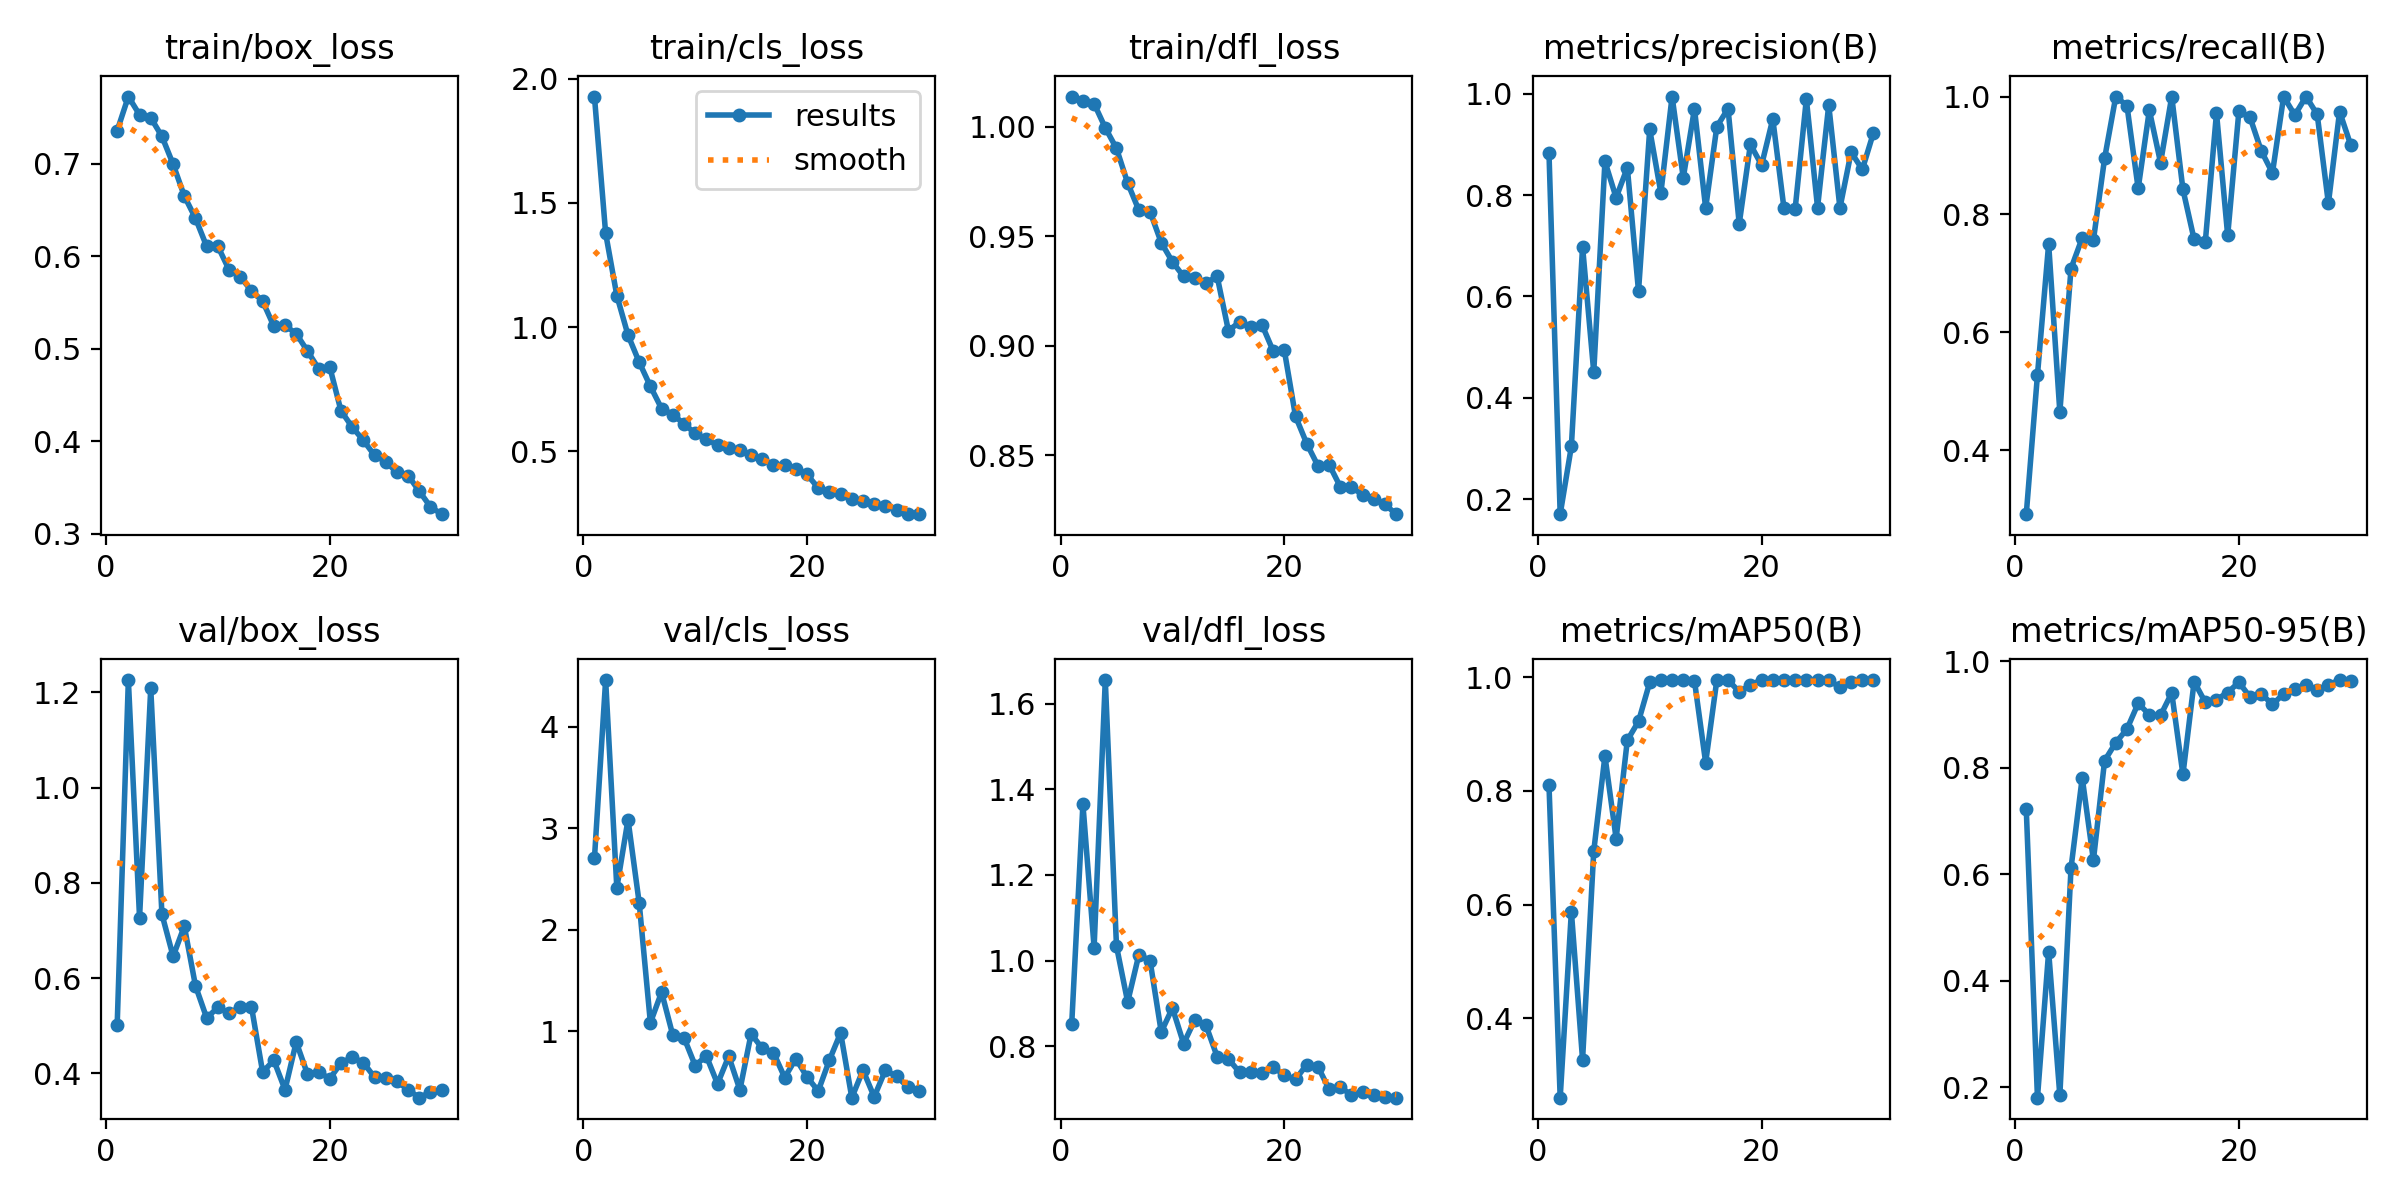

The file beside this chart, header and first rows:
epoch, time, train/box_loss, train/cls_loss, train/dfl_loss, metrics/precision(B), metrics/recall(B), metrics/mAP50(B), metrics/mAP50-95(B), val/box_loss, val/cls_loss, val/dfl_loss, lr/pg0, lr/pg1, lr/pg2
1, 537.3, 0.7356, 1.928, 1.014, 0.8822, 0.2917, 0.8098, 0.722, 0.5013, 2.702, 0.8518, 0.0005489, 0.0005489, 0.0005489
2, 1055, 0.7724, 1.378, 1.012, 0.1708, 0.5278, 0.2602, 0.1803, 1.226, 4.46, 1.366, 0.001068, 0.001068, 0.001068
3, 1571, 0.7528, 1.127, 1.011, 0.3045, 0.75, 0.5875, 0.4548, 0.7271, 2.412, 1.03, 0.001551, 0.001551, 0.001551
4, 2155, 0.7496, 0.9675, 0.9995, 0.6981, 0.4649, 0.3271, 0.1845, 1.208, 3.084, 1.655, 0.001502, 0.001502, 0.001502
5, 2722, 0.7294, 0.8586, 0.9901, 0.4508, 0.7083, 0.694, 0.612, 0.7341, 2.262, 1.034, 0.001447, 0.001447, 0.001447
6, 3298, 0.6993, 0.7612, 0.9743, 0.8661, 0.7602, 0.8614, 0.7814, 0.6457, 1.082, 0.9033, 0.001392, 0.001392, 0.001392
7, 3988, 0.665, 0.6717, 0.9619, 0.7947, 0.7565, 0.7159, 0.6265, 0.7092, 1.384, 1.014, 0.001337, 0.001337, 0.001337
8, 4577, 0.6409, 0.6476, 0.9613, 0.8541, 0.8951, 0.8891, 0.8135, 0.5838, 0.9597, 0.9999, 0.001282, 0.001282, 0.001282
9, 5174, 0.6104, 0.6103, 0.9472, 0.6105, 1, 0.9222, 0.8474, 0.5165, 0.9355, 0.8331, 0.001227, 0.001227, 0.001227
10, 5737, 0.6106, 0.5716, 0.9384, 0.9292, 0.9845, 0.9908, 0.8729, 0.5387, 0.66, 0.8893, 0.001172, 0.001172, 0.001172
11, 6298, 0.5852, 0.55, 0.9317, 0.8043, 0.844, 0.995, 0.9212, 0.5266, 0.7542, 0.806, 0.001117, 0.001117, 0.001117
12, 6918, 0.5776, 0.523, 0.9312, 0.9941, 0.9768, 0.995, 0.8998, 0.5394, 0.4792, 0.8614, 0.001062, 0.001062, 0.001062
13, 7521, 0.5627, 0.5119, 0.9288, 0.8341, 0.8878, 0.995, 0.8985, 0.5403, 0.7516, 0.8487, 0.001007, 0.001007, 0.001007
14, 8122, 0.5514, 0.5038, 0.9317, 0.97, 1, 0.9937, 0.9409, 0.403, 0.4199, 0.7754, 0.0009519, 0.0009519, 0.0009519
15, 8639, 0.5243, 0.4847, 0.907, 0.7743, 0.8425, 0.8498, 0.7875, 0.4276, 0.972, 0.7703, 0.0008968, 0.0008968, 0.0008968
16, 9152, 0.5251, 0.4667, 0.9108, 0.9349, 0.7577, 0.995, 0.962, 0.3659, 0.8288, 0.7389, 0.0008418, 0.0008418, 0.0008418
17, 9660, 0.5163, 0.4433, 0.9086, 0.9702, 0.7535, 0.995, 0.9231, 0.466, 0.7871, 0.7405, 0.0007868, 0.0007868, 0.0007868
18, 10171, 0.4976, 0.4424, 0.9097, 0.7433, 0.9722, 0.9744, 0.9284, 0.3993, 0.5419, 0.7368, 0.0007318, 0.0007318, 0.0007318
19, 10676, 0.4786, 0.4269, 0.8977, 0.8998, 0.7644, 0.9863, 0.9415, 0.403, 0.7269, 0.752, 0.0006768, 0.0006768, 0.0006768
20, 11188, 0.4802, 0.4064, 0.898, 0.8591, 0.9749, 0.995, 0.9609, 0.3892, 0.5466, 0.7318, 0.0006218, 0.0006218, 0.0006218
21, 11689, 0.433, 0.3515, 0.8679, 0.9499, 0.9645, 0.995, 0.933, 0.4218, 0.4091, 0.7222, 0.0005668, 0.0005668, 0.0005668
22, 12192, 0.4154, 0.3354, 0.8555, 0.7736, 0.9079, 0.995, 0.9392, 0.4341, 0.7143, 0.757, 0.0005118, 0.0005118, 0.0005118
23, 12694, 0.401, 0.3259, 0.8453, 0.7729, 0.8704, 0.995, 0.9191, 0.4229, 0.9823, 0.7525, 0.0004568, 0.0004568, 0.0004568
24, 13198, 0.3848, 0.309, 0.8459, 0.9893, 1, 0.995, 0.939, 0.3921, 0.343, 0.6996, 0.0004017, 0.0004017, 0.0004017
25, 13700, 0.3781, 0.3006, 0.8357, 0.7752, 0.9685, 0.995, 0.9479, 0.39, 0.614, 0.7044, 0.0003467, 0.0003467, 0.0003467
26, 14203, 0.3663, 0.2859, 0.8354, 0.9774, 1, 0.995, 0.956, 0.3835, 0.351, 0.6856, 0.0002917, 0.0002917, 0.0002917
27, 14702, 0.3629, 0.2789, 0.8321, 0.7745, 0.9697, 0.9823, 0.9467, 0.366, 0.6136, 0.6939, 0.0002367, 0.0002367, 0.0002367
28, 15203, 0.346, 0.2649, 0.8301, 0.8845, 0.8189, 0.9919, 0.9559, 0.3493, 0.5529, 0.6849, 0.0001817, 0.0001817, 0.0001817
29, 15699, 0.3291, 0.2487, 0.8276, 0.8504, 0.9745, 0.995, 0.965, 0.3612, 0.4493, 0.6822, 0.0001267, 0.0001267, 0.0001267
30, 16193, 0.3212, 0.2463, 0.8232, 0.923, 0.9175, 0.995, 0.9635, 0.3661, 0.4112, 0.6797, 7.1681e-05, 7.1681e-05, 7.1681e-05
